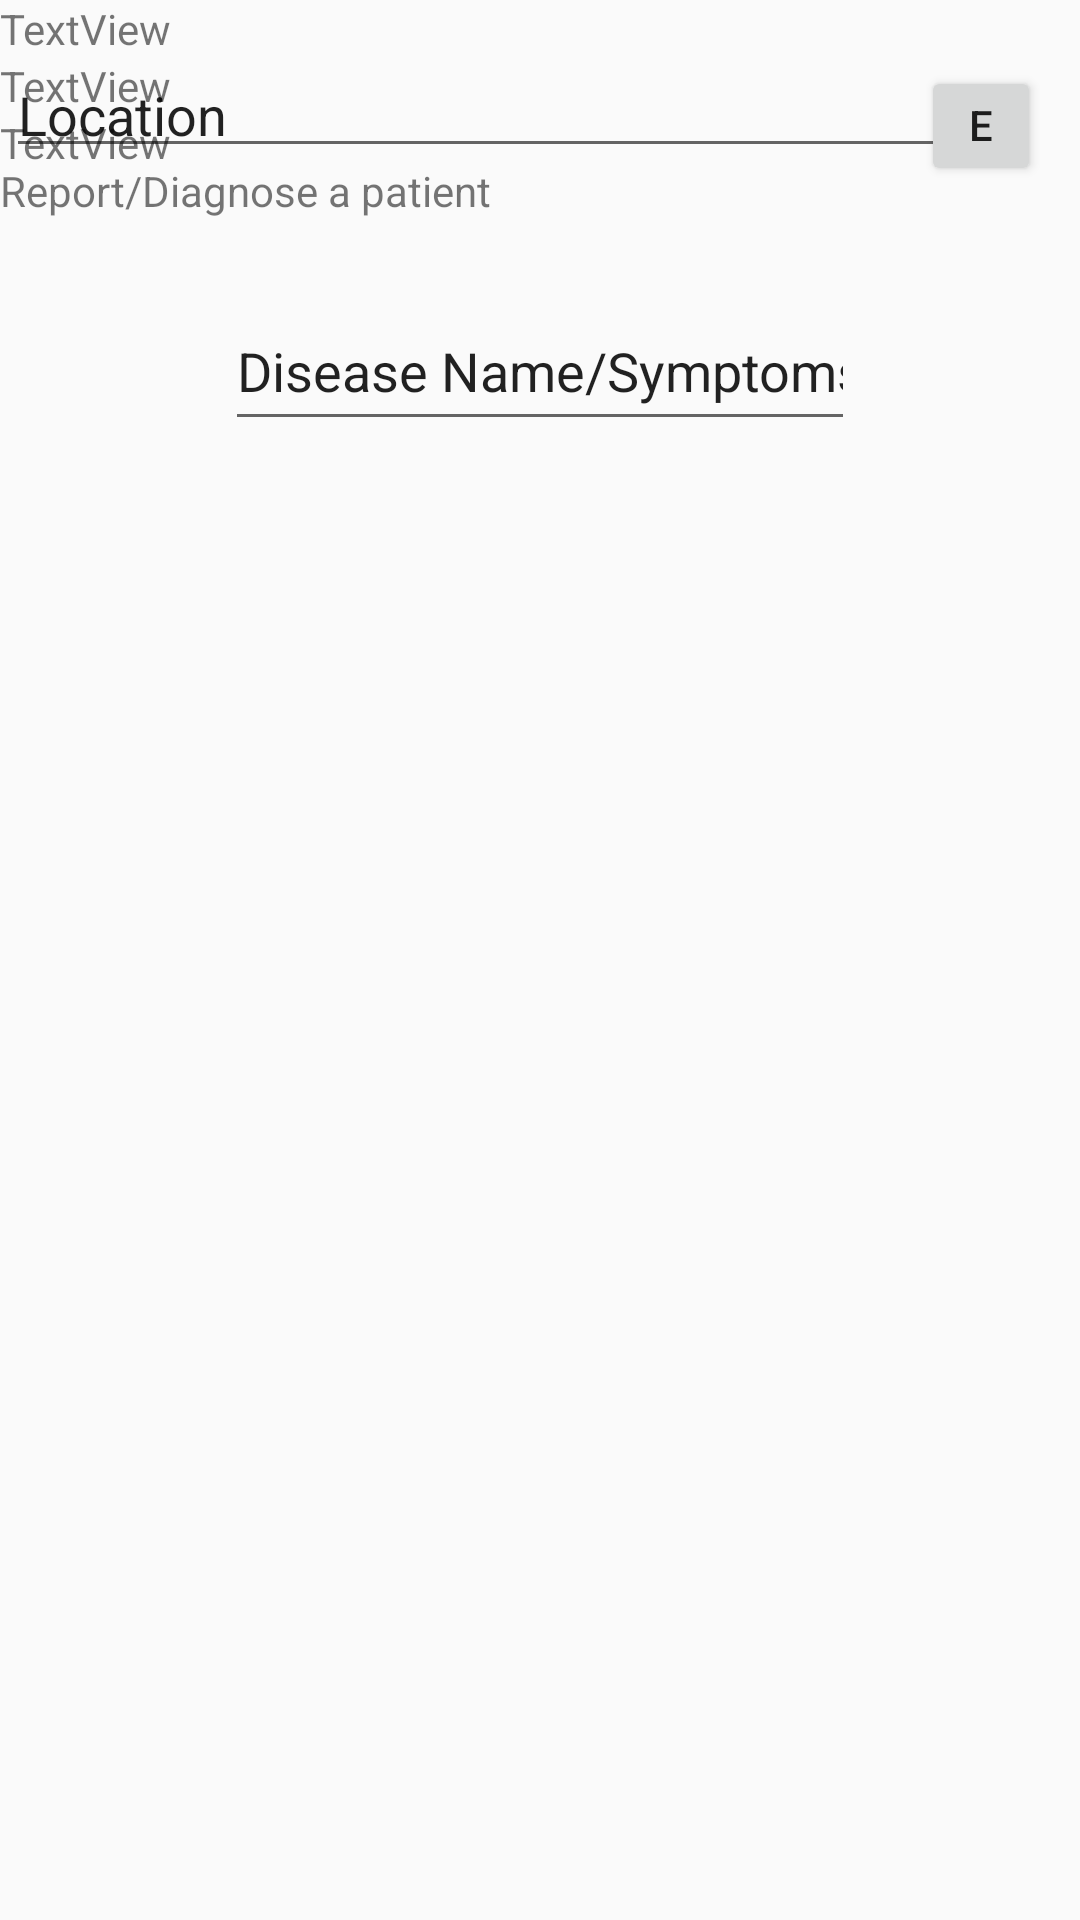

Produce the Android XML layout that renders to this screen, including the resource entries it uses.
<!-- AndroidManifest.xml: application theme AppTheme -->
<!-- res/layout/activity_disease_stats.xml -->
<?xml version="1.0" encoding="utf-8"?>
<android.support.constraint.ConstraintLayout xmlns:android="http://schemas.android.com/apk/res/android"
    xmlns:app="http://schemas.android.com/apk/res-auto"
    xmlns:tools="http://schemas.android.com/tools"
    android:layout_width="match_parent"
    android:layout_height="match_parent"
    tools:context=".DiseaseStatsActivity">

    <EditText
        android:id="@+id/editText"
        android:layout_width="match_parent"
        android:layout_height="40dp"
        android:layout_marginStart="2dp"
        android:layout_marginTop="16dp"
        android:layout_marginEnd="16dp"
        android:ems="10"
        android:inputType="textPersonName"
        android:text="Location"
        app:layout_constraintEnd_toEndOf="parent"
        app:layout_constraintHorizontal_bias="0.0"
        app:layout_constraintStart_toStartOf="parent"
        app:layout_constraintTop_toTopOf="parent" />

    <Button
        android:id="@+id/button"
        android:layout_width="40dp"
        android:layout_height="40dp"
        android:layout_marginTop="22dp"
        android:layout_marginEnd="13dp"
        android:layout_marginBottom="32dp"
        android:text="Edit..."
        app:layout_constraintBottom_toBottomOf="@+id/textView2"
        app:layout_constraintEnd_toEndOf="parent"
        app:layout_constraintTop_toTopOf="parent" />

    <TextView
        android:id="@+id/textView2"
        android:layout_width="0dp"
        android:layout_height="40dp"
        android:layout_marginTop="54dp"
        android:layout_marginBottom="53dp"
        android:text="Report/Diagnose a patient"
        app:layout_constraintBottom_toBottomOf="@+id/editText2"
        app:layout_constraintEnd_toEndOf="parent"
        app:layout_constraintStart_toStartOf="parent"
        app:layout_constraintTop_toTopOf="parent" />

    <EditText
        android:id="@+id/editText2"
        android:layout_width="wrap_content"
        android:layout_height="50dp"
        android:layout_marginTop="41dp"
        android:ems="10"
        android:inputType="textPersonName"
        android:text="Disease Name/Symptoms"
        app:layout_constraintEnd_toEndOf="parent"
        app:layout_constraintStart_toStartOf="parent"
        app:layout_constraintTop_toBottomOf="@+id/editText" />

    <ScrollView
        android:layout_width="match_parent"
        android:layout_height="match_parent">

        <LinearLayout
            android:layout_width="match_parent"
            android:layout_height="wrap_content"
            android:orientation="vertical" >

            <TextView
                android:id="@+id/textView16"
                android:layout_width="wrap_content"
                android:layout_height="wrap_content"
                android:text="TextView"
                tools:layout_editor_absoluteX="49dp"
                tools:layout_editor_absoluteY="258dp" />

            <TextView
                android:id="@+id/textView14"
                android:layout_width="wrap_content"
                android:layout_height="wrap_content"
                android:text="TextView"
                tools:layout_editor_absoluteX="49dp"
                tools:layout_editor_absoluteY="215dp" />

            <TextView
                android:id="@+id/textView13"
                android:layout_width="wrap_content"
                android:layout_height="wrap_content"
                android:text="TextView"
                tools:layout_editor_absoluteX="49dp"
                tools:layout_editor_absoluteY="178dp" />
        </LinearLayout>
    </ScrollView>

</android.support.constraint.ConstraintLayout>
<!-- resources referenced by this layout -->
<resources>
  <style name="AppTheme" parent="Theme.AppCompat.Light.DarkActionBar">
          
          <item name="colorPrimary">@color/colorPrimary</item>
          <item name="colorPrimaryDark">@color/colorPrimaryDark</item>
          <item name="colorAccent">@color/colorAccent</item>
      </style>
  <color name="colorPrimary">#008577</color>
  <color name="colorPrimaryDark">#00574B</color>
  <color name="colorAccent">#D81B60</color>
</resources>
